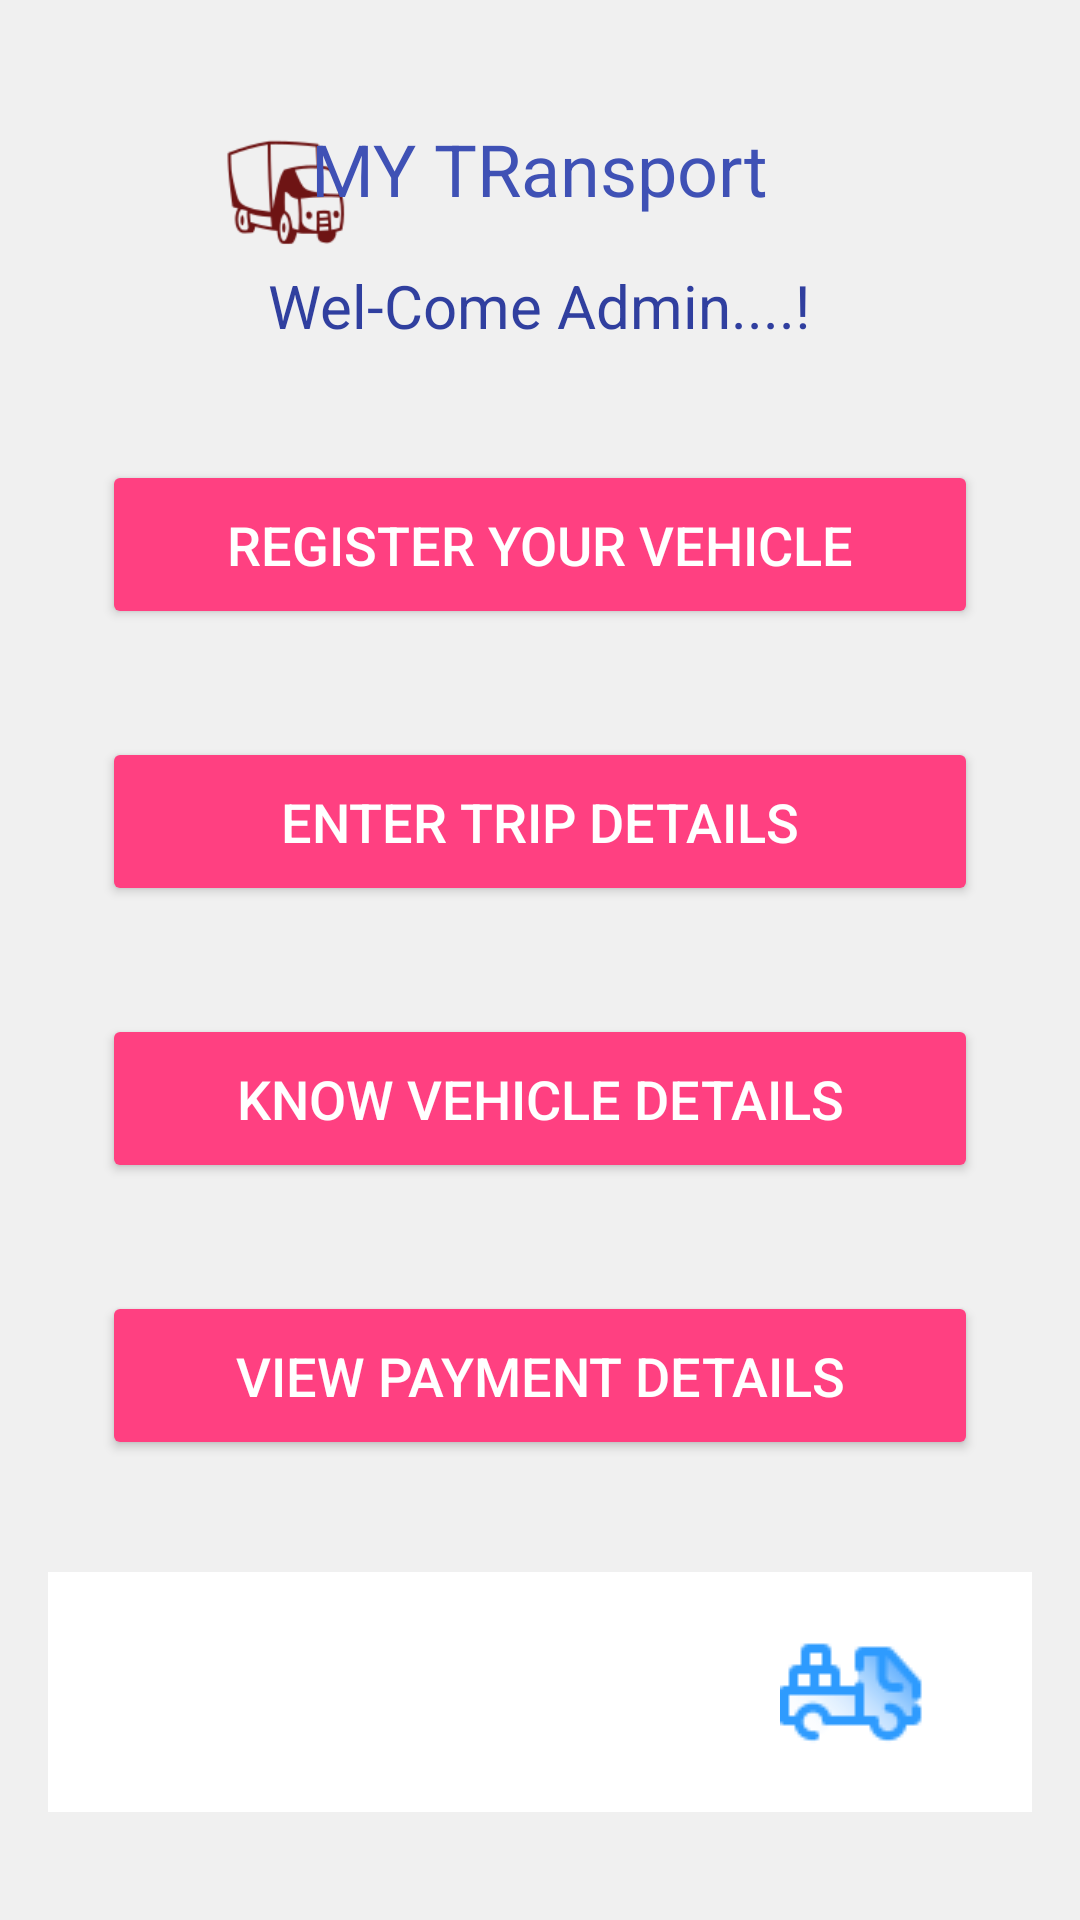

Android layout source for this screen:
<!-- AndroidManifest.xml: application theme Theme.MYTransport1 -->
<!-- res/layout/activity_admin_home.xml -->
<?xml version="1.0" encoding="utf-8"?>
<RelativeLayout xmlns:android="http://schemas.android.com/apk/res/android"
    android:layout_width="match_parent"
    android:layout_height="match_parent"
    android:padding="16dp"
    android:background="@color/backgroundColor">
    
    <ImageView
        android:id="@+id/imageViewLogo"
        android:layout_width="58dp"
        android:layout_height="48dp"
        android:layout_alignParentTop="true"
        android:layout_marginTop="24dp"
        android:layout_marginLeft="50dp"
        android:layout_marginBottom="16dp"
        android:src="@drawable/logo3"/>

    
    <TextView
        android:id="@+id/textViewCompanyName"
        android:layout_width="wrap_content"
        android:layout_height="wrap_content"
        android:text="MY TRansport"
        android:textSize="24sp"
        android:textColor="@color/colorPrimary"
        android:layout_alignParentTop="true"
        android:layout_centerHorizontal="true"
        android:layout_marginTop="24dp"
        android:layout_marginBottom="16dp"/>

    
    <TextView
        android:id="@+id/textViewFormHeading"
        android:layout_width="wrap_content"
        android:layout_height="wrap_content"
        android:text="Wel-Come Admin....!"
        android:textSize="20sp"
        android:textColor="@color/colorPrimaryDark"
        android:layout_below="@id/textViewCompanyName"
        android:layout_centerHorizontal="true"
        android:layout_marginBottom="24dp"/>


    <LinearLayout
        android:layout_width="match_parent"
        android:layout_height="wrap_content"
        android:layout_centerInParent="true"
        android:orientation="vertical">

        <Button
            android:id="@+id/Vres"
            style="@style/OptionButtonStyle"
            android:text="Register Your Vehicle"/>
        <Button
            android:id="@+id/Tripdetails"
            style="@style/OptionButtonStyle"
            android:text="Enter Trip Details"/>
        <Button
            android:id="@+id/vDetails"
            style="@style/OptionButtonStyle"
            android:text="Know Vehicle Details"/>
        <Button
            android:id="@+id/PayDetails"
            style="@style/OptionButtonStyle"
            android:text="View Payment Details"/>
    </LinearLayout>

    <include
        layout="@layout/activity_footer"
        android:layout_width="match_parent"
        android:layout_height="wrap_content"
        android:layout_marginBottom="20dp"
        android:layout_alignParentBottom="true"/>
</RelativeLayout>
<!-- res/layout/activity_footer.xml (included above) -->
<?xml version="1.0" encoding="utf-8"?>
<LinearLayout xmlns:android="http://schemas.android.com/apk/res/android"
    android:layout_width="match_parent"
    android:layout_height="wrap_content"
    android:orientation="horizontal"
    android:background="@color/footer_background"
    android:padding="8dp"
    android:gravity="center"
    android:layout_gravity="bottom">

    <ImageButton
        android:id="@+id/buttonProfile"
        android:layout_width="0dp"
        android:layout_height="wrap_content"
        android:layout_weight="1"
        android:src="@drawable/profile"
        android:background="?attr/selectableItemBackgroundBorderless"
        android:padding="8dp"/>
    <ImageButton
        android:id="@+id/buttonDashboard"
        android:layout_width="0dp"
        android:layout_height="wrap_content"
        android:layout_weight="1"
        android:src="@drawable/dashboard"
        android:background="?attr/selectableItemBackgroundBorderless"
        android:padding="8dp"/>

    <ImageButton
        android:id="@+id/buttonTips"
        android:layout_width="0dp"
        android:layout_height="wrap_content"
        android:layout_weight="1"
        android:src="@drawable/trip2"
        android:background="?attr/selectableItemBackgroundBorderless"
        android:padding="8dp"/>

    
    
    
    
    
    
    
    
    

</LinearLayout>
<!-- resources referenced by this layout -->
<resources>
  <color name="backgroundColor">#F0F0F0</color>
  <color name="colorPrimary">#3F51B5</color>
  <color name="colorPrimaryDark">#303F9F</color>
  <color name="footer_background">#FFFFFF</color>
  <!-- drawable logo3: png bitmap (drawable, 3631 bytes) -->
  <!-- drawable trip2: png bitmap (drawable, 1349 bytes) -->
  <style name="OptionButtonStyle">
          <item name="android:layout_width">match_parent </item>
          <item name="android:layout_height">wrap_content</item>
          <item name="android:layout_margin">18dp</item>
          <item name="android:backgroundTint">@color/colorAccent</item>
          <item name="android:textColor">#FFFFFF</item>
          <item name="android:padding">16dp</item>
          <item name="android:textSize">18sp</item>
          <item name="android:layout_row">0</item>
          <item name="android:layout_column">0</item>
      </style>
  <style name="Theme.MYTransport1" parent="Base.Theme.MYTransport1" />
  <color name="colorAccent">#FF4081</color>
  <style name="Base.Theme.MYTransport1" parent="Theme.Material3.DayNight.NoActionBar">
          
          
      </style>
</resources>
